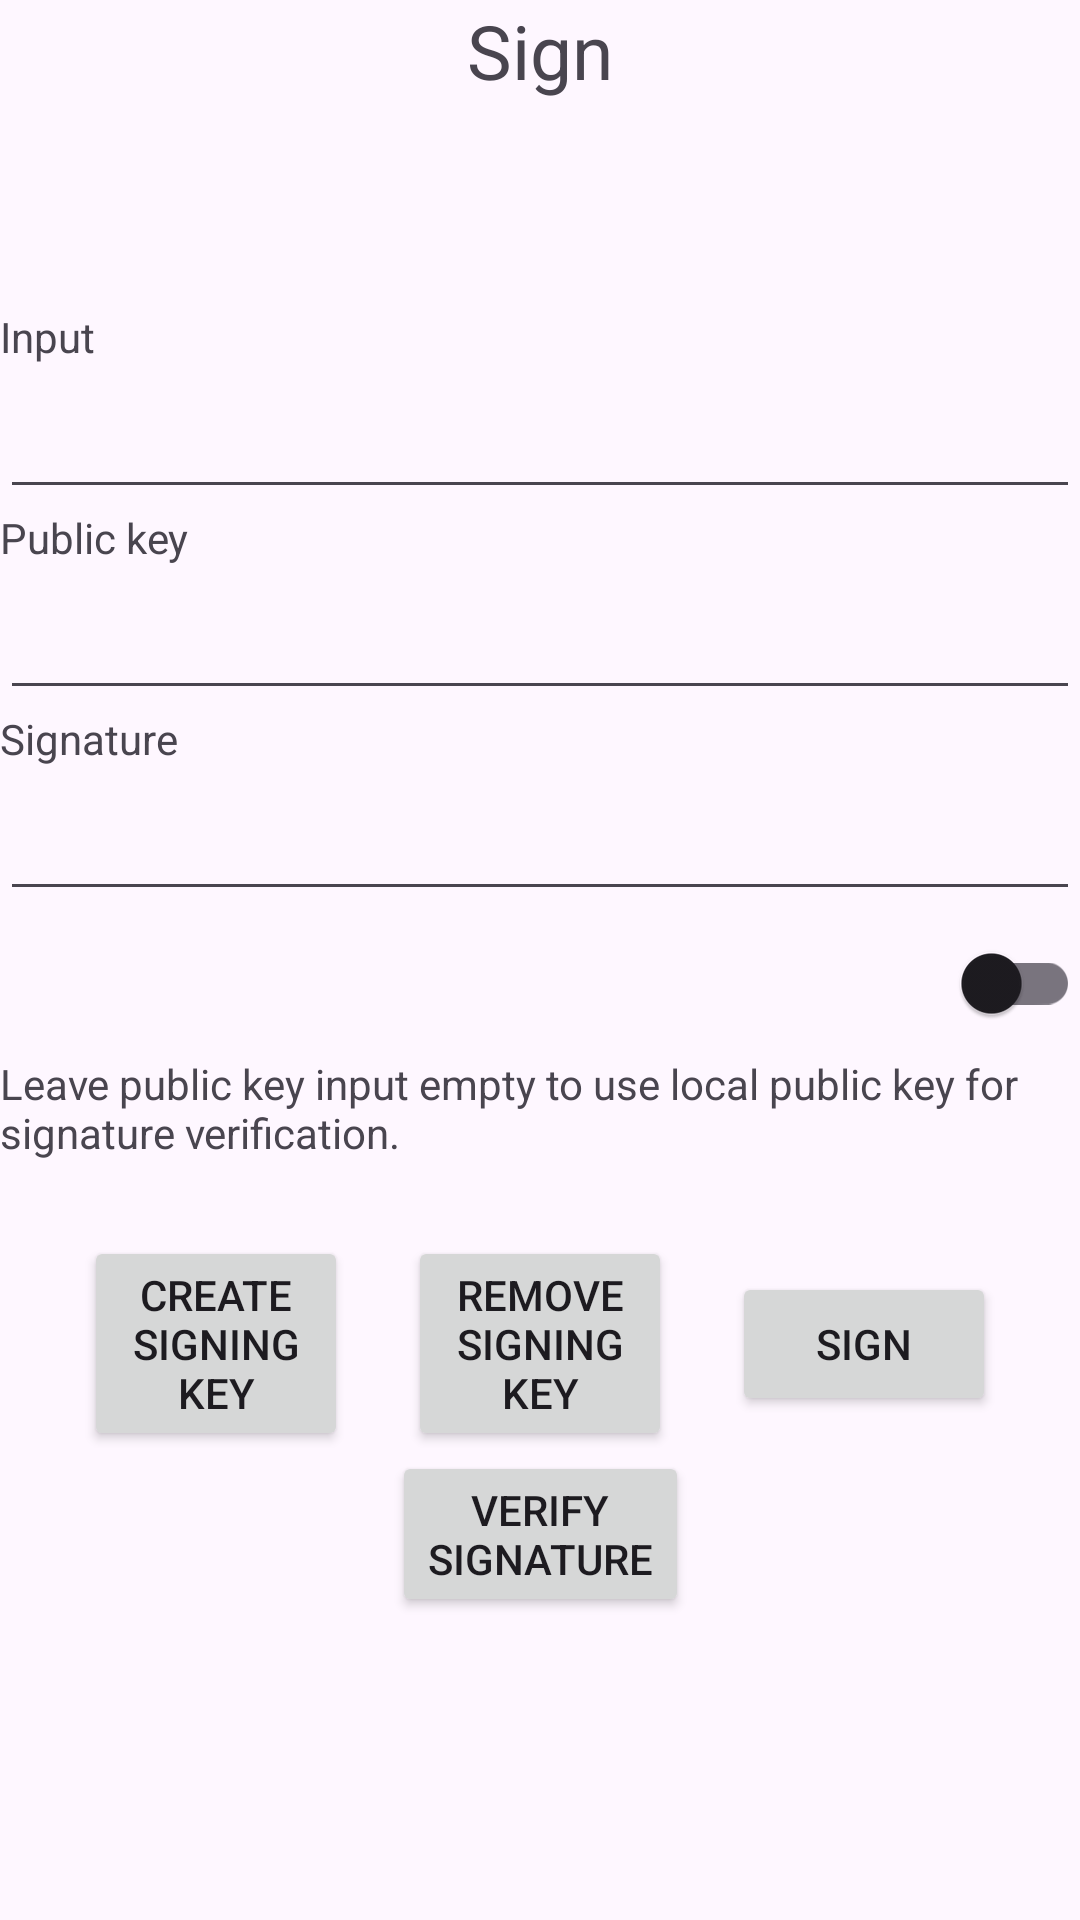

This screen was rendered from an Android layout file. Write that file and the resources it references.
<!-- AndroidManifest.xml: application theme Theme.AndroidCrypto -->
<!-- res/layout/sign.xml -->
<?xml version="1.0" encoding="utf-8"?>
<androidx.constraintlayout.widget.ConstraintLayout xmlns:android="http://schemas.android.com/apk/res/android"
    android:layout_width="match_parent"
    android:layout_height="match_parent"
    xmlns:app="http://schemas.android.com/apk/res-auto">

    <TextView
        android:id="@+id/title"
        android:layout_width="match_parent"
        android:layout_height="wrap_content"
        android:text="@string/sign"
        android:textSize="@dimen/title_font_size"
        android:textAlignment="center"
        app:layout_constraintEnd_toEndOf="parent"
        app:layout_constraintStart_toStartOf="parent"
        app:layout_constraintTop_toTopOf="parent" />

    <TextView
        android:id="@+id/status"
        android:layout_width="match_parent"
        android:layout_height="wrap_content"
        app:layout_constraintEnd_toEndOf="parent"
        app:layout_constraintStart_toStartOf="parent"
        app:layout_constraintTop_toBottomOf="@id/title" />

    <TextView
        android:id="@+id/inputLabel"
        android:layout_width="wrap_content"
        android:layout_height="wrap_content"
        android:layout_marginTop="@dimen/vertical_padding_x2"
        android:labelFor="@id/input"
        android:text="@string/inputLabel"
        app:layout_constraintStart_toStartOf="parent"
        app:layout_constraintTop_toBottomOf="@+id/status" />

    <EditText
        android:id="@+id/input"
        android:layout_width="match_parent"
        android:layout_height="wrap_content"
        android:autofillHints="no"
        android:inputType="text"
        android:maxWidth="488dp"
        android:minHeight="48dp"
        app:layout_constraintEnd_toEndOf="parent"
        app:layout_constraintStart_toStartOf="parent"
        app:layout_constraintTop_toBottomOf="@+id/inputLabel" />

    <TextView
        android:id="@+id/publicKeyLabel"
        android:layout_width="wrap_content"
        android:layout_height="wrap_content"
        android:labelFor="@id/publicKey"
        android:text="@string/publicKey"
        app:layout_constraintStart_toStartOf="parent"
        app:layout_constraintTop_toBottomOf="@+id/input" />

    <EditText
        android:id="@+id/publicKey"
        android:layout_width="match_parent"
        android:layout_height="wrap_content"
        android:autofillHints="no"
        android:inputType="text"
        android:maxWidth="488dp"
        android:minHeight="48dp"
        app:layout_constraintEnd_toEndOf="parent"
        app:layout_constraintStart_toStartOf="parent"
        app:layout_constraintTop_toBottomOf="@+id/publicKeyLabel" />

    <TextView
        android:id="@+id/signatureLabel"
        android:layout_width="wrap_content"
        android:layout_height="wrap_content"
        android:labelFor="@id/signature"
        android:text="@string/signature"
        app:layout_constraintStart_toStartOf="parent"
        app:layout_constraintTop_toBottomOf="@+id/publicKey" />

    <EditText
        android:id="@+id/signature"
        android:layout_width="match_parent"
        android:layout_height="wrap_content"
        android:autofillHints="no"
        android:inputType="text"
        android:maxWidth="488dp"
        android:minHeight="48dp"
        app:layout_constraintEnd_toEndOf="parent"
        app:layout_constraintStart_toStartOf="parent"
        app:layout_constraintTop_toBottomOf="@+id/signatureLabel" />

    <androidx.appcompat.widget.SwitchCompat
        android:id="@+id/authenticationRequired"
        android:layout_width="wrap_content"
        android:layout_height="wrap_content"
        app:layout_constraintEnd_toEndOf="parent"
        app:layout_constraintTop_toBottomOf="@+id/signature" />

    <TextView
        android:id="@+id/publicKeyHint"
        android:layout_width="wrap_content"
        android:layout_height="wrap_content"
        android:text="@string/publicKeyHint"
        app:layout_constraintEnd_toEndOf="parent"
        app:layout_constraintTop_toBottomOf="@+id/authenticationRequired" />

    <Button
        android:id="@+id/createKeyButton"
        android:layout_width="wrap_content"
        android:layout_height="wrap_content"
        android:text="@string/createSigningKey" />

    <Button
        android:id="@+id/removeKeyButton"
        android:layout_width="wrap_content"
        android:layout_height="wrap_content"
        android:text="@string/removeSigningKey" />

    <Button
        android:id="@+id/signButton"
        android:layout_width="wrap_content"
        android:layout_height="wrap_content"
        android:text="@string/sign" />

    <Button
        android:id="@+id/verifySignatureButton"
        android:layout_width="wrap_content"
        android:layout_height="wrap_content"
        android:text="@string/verifySignature" />

    <androidx.constraintlayout.helper.widget.Flow
        android:id="@+id/flow"
        android:layout_width="0dp"
        android:layout_height="wrap_content"
        android:layout_marginTop="@dimen/vertical_padding"
        android:orientation="horizontal"
        app:constraint_referenced_ids="createKeyButton,removeKeyButton,signButton,verifySignatureButton"
        app:flow_horizontalGap="20dp"
        app:flow_horizontalStyle="packed"
        app:flow_wrapMode="chain"
        app:layout_constraintEnd_toEndOf="parent"
        app:layout_constraintStart_toStartOf="parent"
        app:layout_constraintTop_toBottomOf="@id/publicKeyHint" />


</androidx.constraintlayout.widget.ConstraintLayout>
<!-- resources referenced by this layout -->
<resources>
  <dimen name="title_font_size">25sp</dimen>
  <dimen name="vertical_padding">25dp</dimen>
  <dimen name="vertical_padding_x2">50dp</dimen>
  <string name="createSigningKey">Create\nsigning\nkey</string>
  <string name="inputLabel">Input</string>
  <string name="publicKey">Public key</string>
  <string name="publicKeyHint">Leave public key input empty to use local public key for signature verification.</string>
  <string name="removeSigningKey">Remove\nsigning\nkey</string>
  <string name="sign">Sign</string>
  <string name="signature">Signature</string>
  <string name="verifySignature">Verify\nsignature</string>
  <style name="Theme.AndroidCrypto" parent="Base.Theme.AndroidCrypto" />
  <style name="Base.Theme.AndroidCrypto" parent="Theme.Material3.DayNight.NoActionBar">
          
          
      </style>
</resources>
